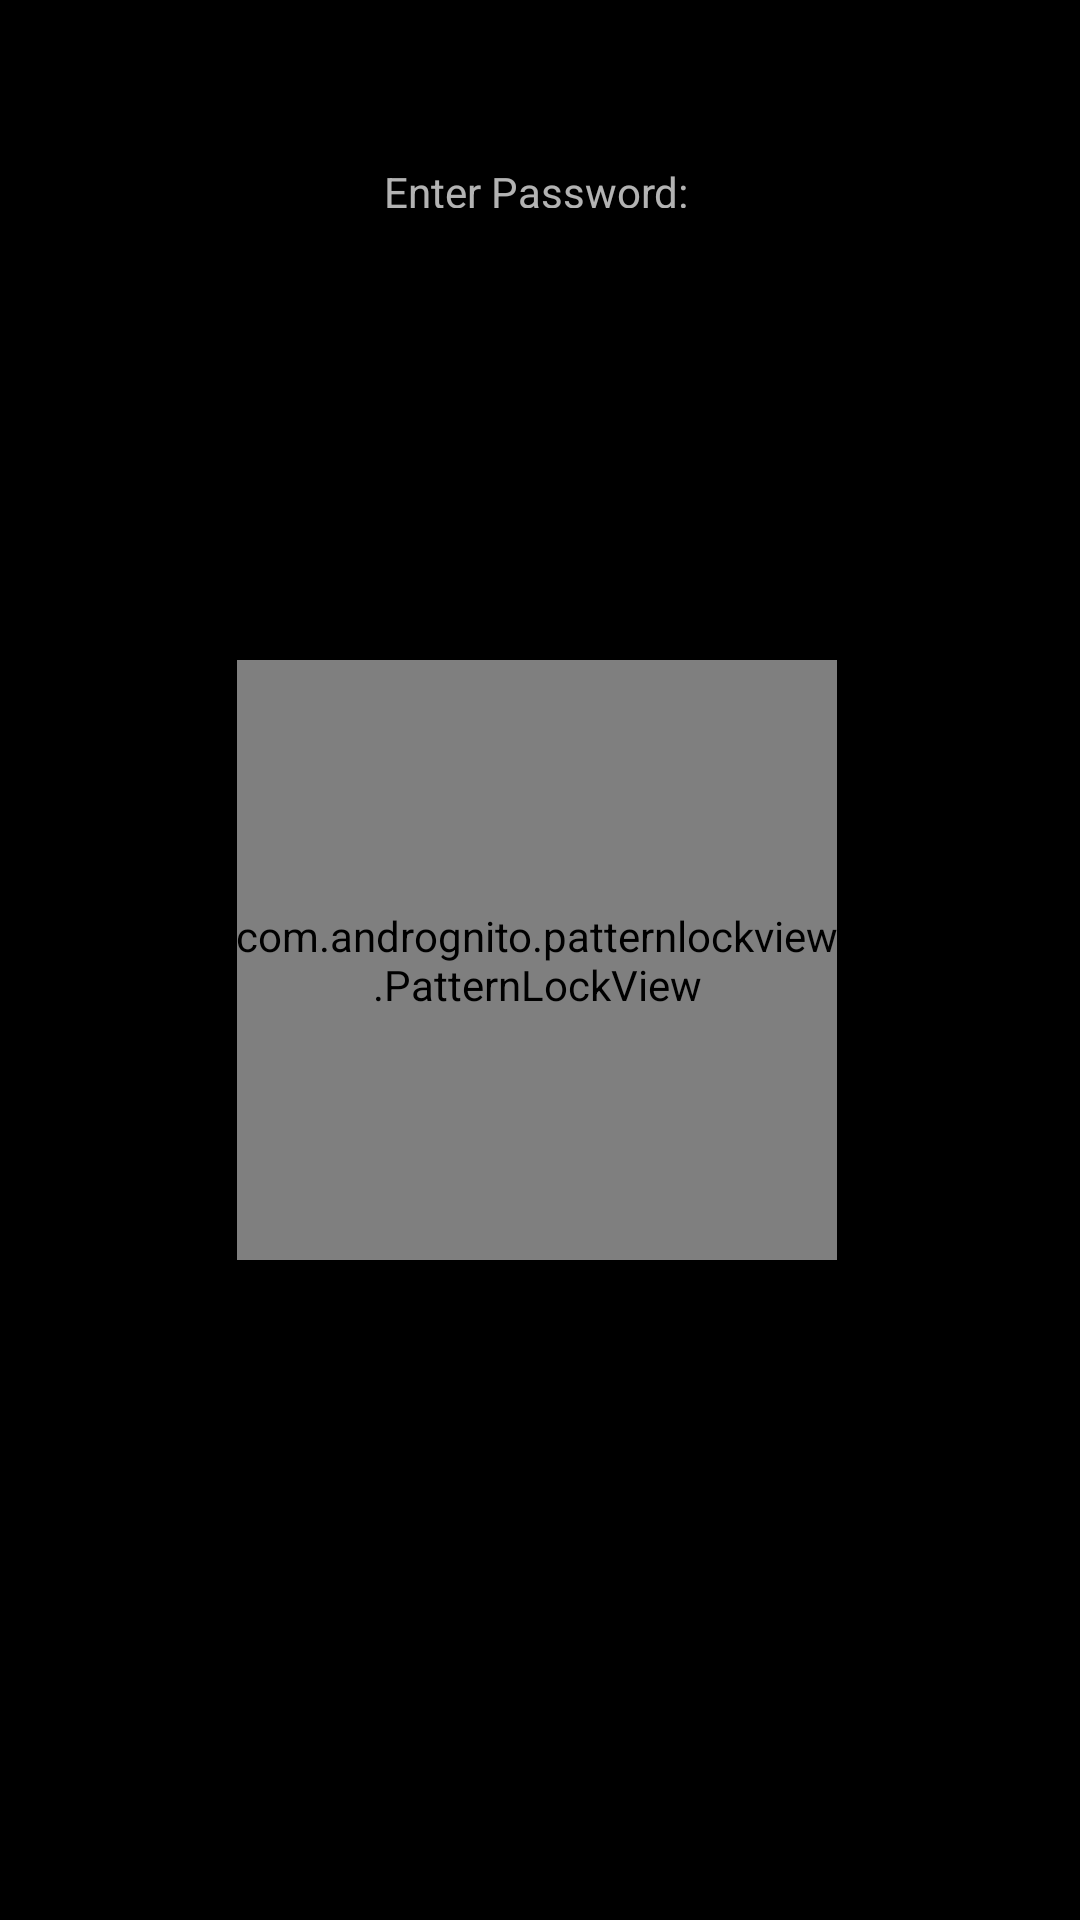

Here is an Android app screen rendered from its layout file. Give the layout XML and the strings, colors and styles it references.
<!-- AndroidManifest.xml: application theme AppTheme -->
<!-- res/layout/fragment_pattern_lock_intergration.xml -->
<android.support.constraint.ConstraintLayout xmlns:android="http://schemas.android.com/apk/res/android"
    xmlns:app="http://schemas.android.com/apk/res-auto"
    xmlns:tools="http://schemas.android.com/tools"
    android:layout_width="304dp"
    android:layout_height="295dp"
    android:background="@android:color/background_dark"
    tools:context="com.example.student.mysterygame.patternLockIntergration">

    
    <com.andrognito.patternlockview.PatternLockView xmlns:app="http://schemas.android.com/apk/res-auto"

        android:id="@+id/pattern_lock_view"
        android:layout_width="200dp"
        android:layout_height="200dp"
        android:layout_centerInParent="true"
        android:layout_marginBottom="8dp"
        android:layout_marginEnd="8dp"

        android:layout_marginStart="8dp"
        android:layout_marginTop="8dp"
        app:correctStateColor="@color/colorPrimaryDark"
        app:layout_constraintBottom_toBottomOf="parent"
        app:layout_constraintEnd_toEndOf="parent"
        app:layout_constraintHorizontal_bias="0.494"
        app:layout_constraintStart_toStartOf="parent"
        app:layout_constraintTop_toTopOf="parent"
        app:normalStateColor="@color/colorAccent"
        app:wrongStateColor="@color/colorAccent" />

    <TextView
        android:id="@+id/patternLockText"
        android:layout_width="wrap_content"
        android:layout_height="15dp"
        android:layout_alignParentTop="true"
        android:layout_centerHorizontal="true"
        android:layout_marginBottom="8dp"
        android:layout_marginEnd="8dp"
        android:layout_marginStart="8dp"
        android:layout_marginTop="8dp"
        android:text="Enter Password: "
        app:layout_constraintBottom_toBottomOf="parent"
        app:layout_constraintEnd_toEndOf="parent"
        app:layout_constraintHorizontal_bias="0.502"
        app:layout_constraintStart_toStartOf="parent"
        app:layout_constraintTop_toTopOf="parent"
        app:layout_constraintVertical_bias="0.076" />
</android.support.constraint.ConstraintLayout>
<!-- resources referenced by this layout -->
<resources>
  <color name="colorAccent">#FF4081</color>
  <color name="colorPrimaryDark">#356982</color>
  <style name="AppTheme" parent="Theme.AppCompat.NoActionBar">
          
          <item name="colorPrimary">@color/colorPrimary</item>
          <item name="colorPrimaryDark">@color/colorPrimaryDark</item>
          <item name="colorAccent">@color/colorAccent</item>
      </style>
  <color name="colorPrimary">#021718</color>
</resources>
